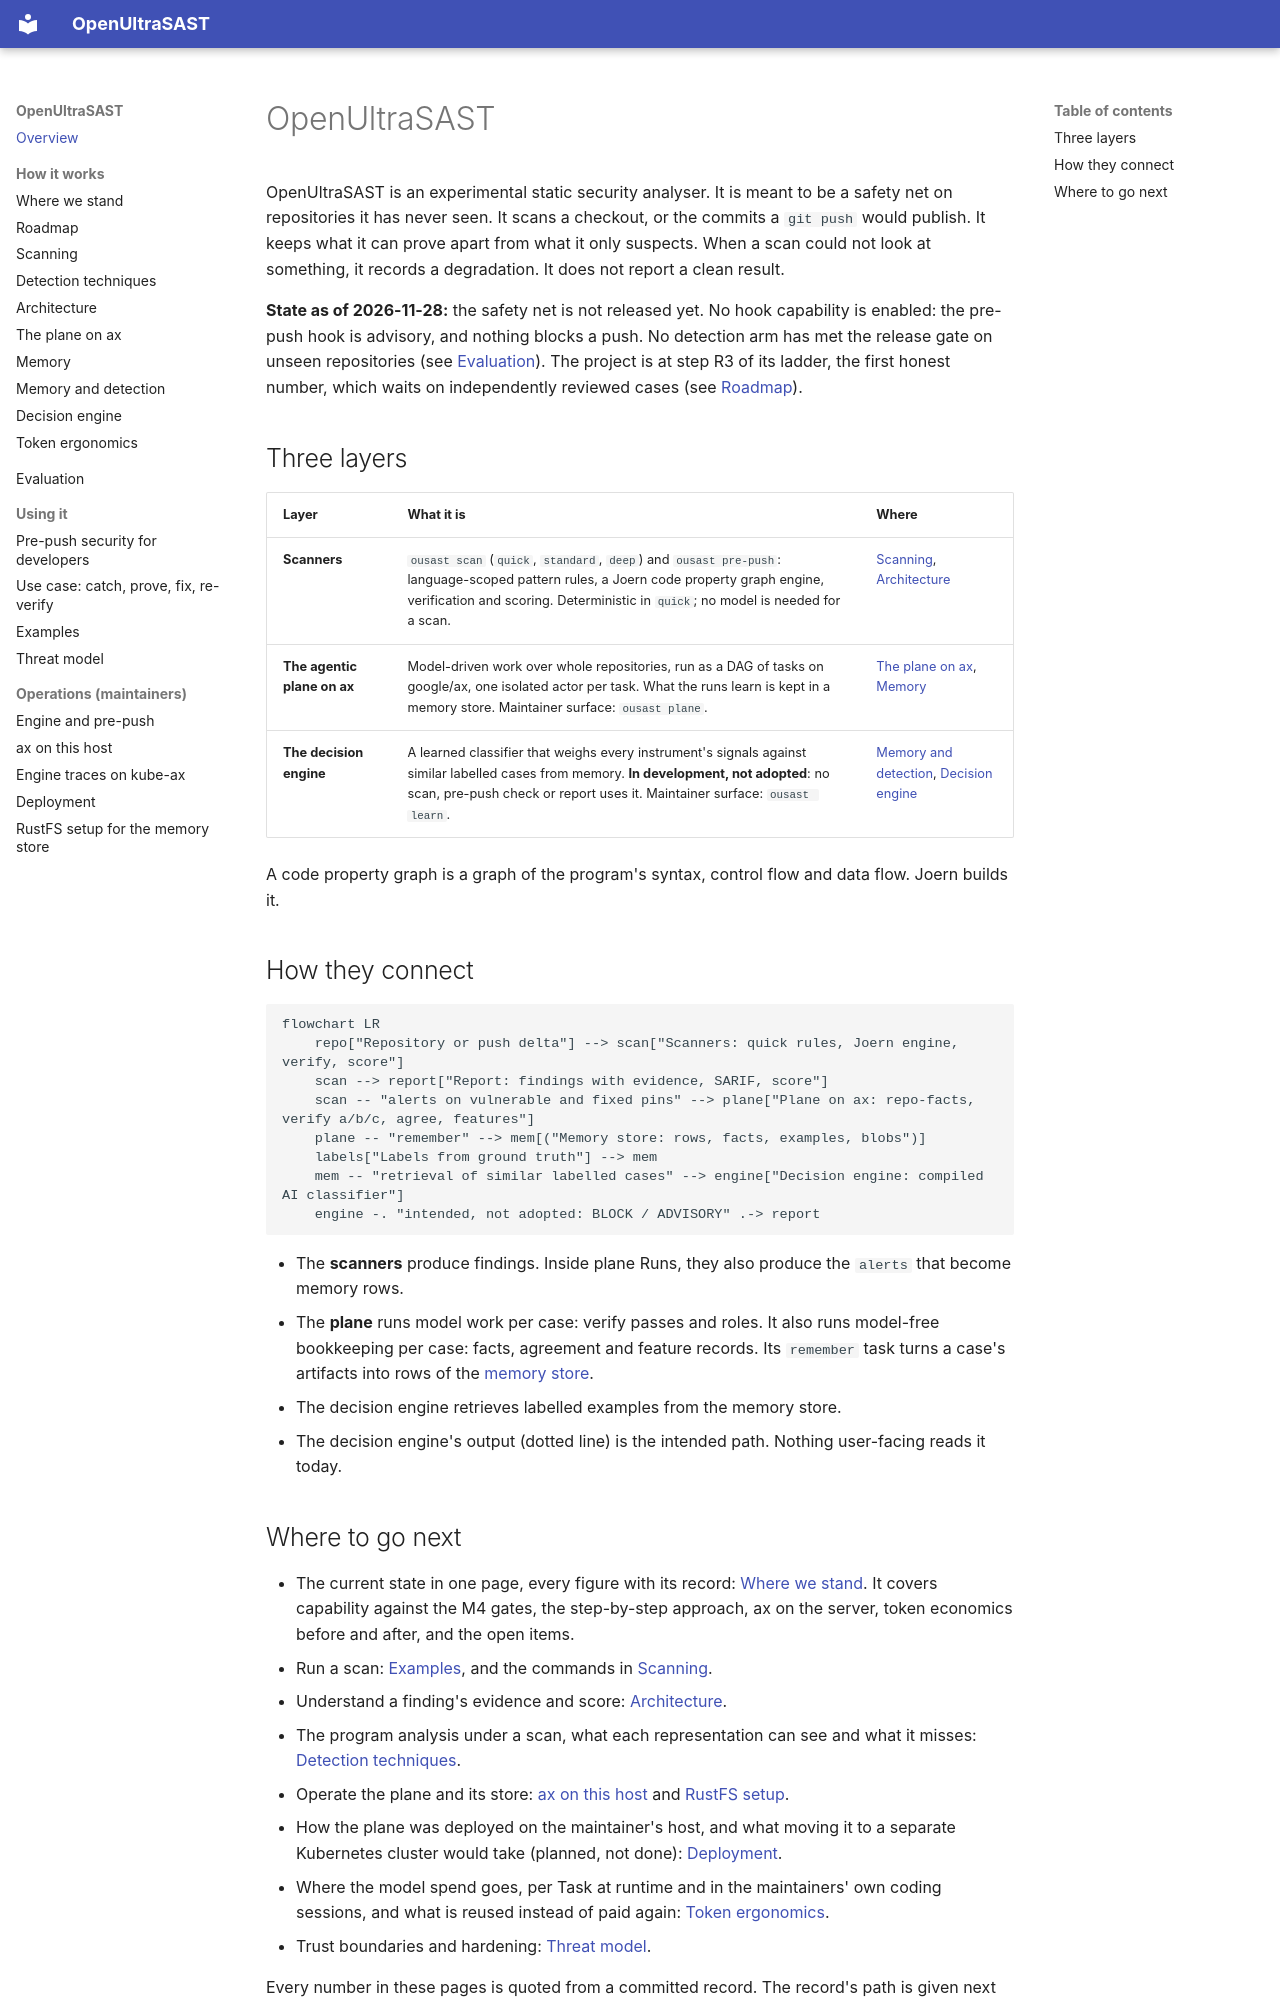

repository: norandom/OpenUltraSAST · page: index.html · generator: mkdocs

# OpenUltraSAST

OpenUltraSAST is an experimental static security analyser. It is meant to be a safety net on
repositories it has never seen. It scans a checkout, or the commits a `git push` would publish. It
keeps what it can prove apart from what it only suspects. When a scan could not look at
something, it records a degradation. It does not report a clean result.

**State as of 2026-11-28:** the safety net is not released yet. No hook capability is enabled: the pre-push
hook is advisory, and nothing blocks a push. No detection arm has met the release gate on unseen
repositories (see [Evaluation](evaluation.md)). The project is at step R3 of its ladder, the first
honest number, which waits on independently reviewed cases (see [Roadmap](roadmap.md)).

## Three layers

| Layer | What it is | Where |
| --- | --- | --- |
| **Scanners** | `ousast scan` (`quick`, `standard`, `deep`) and `ousast pre-push`: language-scoped pattern rules, a Joern code property graph engine, verification and scoring. Deterministic in `quick`; no model is needed for a scan. | [Scanning](scanning.md), [Architecture](architecture.md) |
| **The agentic plane on ax** | Model-driven work over whole repositories, run as a DAG of tasks on google/ax, one isolated actor per task. What the runs learn is kept in a memory store. Maintainer surface: `ousast plane`. | [The plane on ax](plane.md), [Memory](memory.md) |
| **The decision engine** | A learned classifier that weighs every instrument's signals against similar labelled cases from memory. **In development, not adopted**: no scan, pre-push check or report uses it. Maintainer surface: `ousast learn`. | [Memory and detection](memory-and-detection.md), [Decision engine](decision-engine.md) |

A code property graph is a graph of the program's syntax, control flow and data flow. Joern builds
it.

## How they connect

```mermaid
flowchart LR
    repo["Repository or push delta"] --> scan["Scanners: quick rules, Joern engine, verify, score"]
    scan --> report["Report: findings with evidence, SARIF, score"]
    scan -- "alerts on vulnerable and fixed pins" --> plane["Plane on ax: repo-facts, verify a/b/c, agree, features"]
    plane -- "remember" --> mem[("Memory store: rows, facts, examples, blobs")]
    labels["Labels from ground truth"] --> mem
    mem -- "retrieval of similar labelled cases" --> engine["Decision engine: compiled AI classifier"]
    engine -. "intended, not adopted: BLOCK / ADVISORY" .-> report
```

- The **scanners** produce findings. Inside plane Runs, they also produce the `alerts` that become
  memory rows.
- The **plane** runs model work per case: verify passes and roles. It also runs model-free
  bookkeeping per case: facts, agreement and feature records. Its `remember` task turns a case's
  artifacts into rows of the [memory store](memory.md).
- The decision engine retrieves labelled examples from the memory store.
- The decision engine's output (dotted line) is the intended path. Nothing user-facing reads it
  today.
